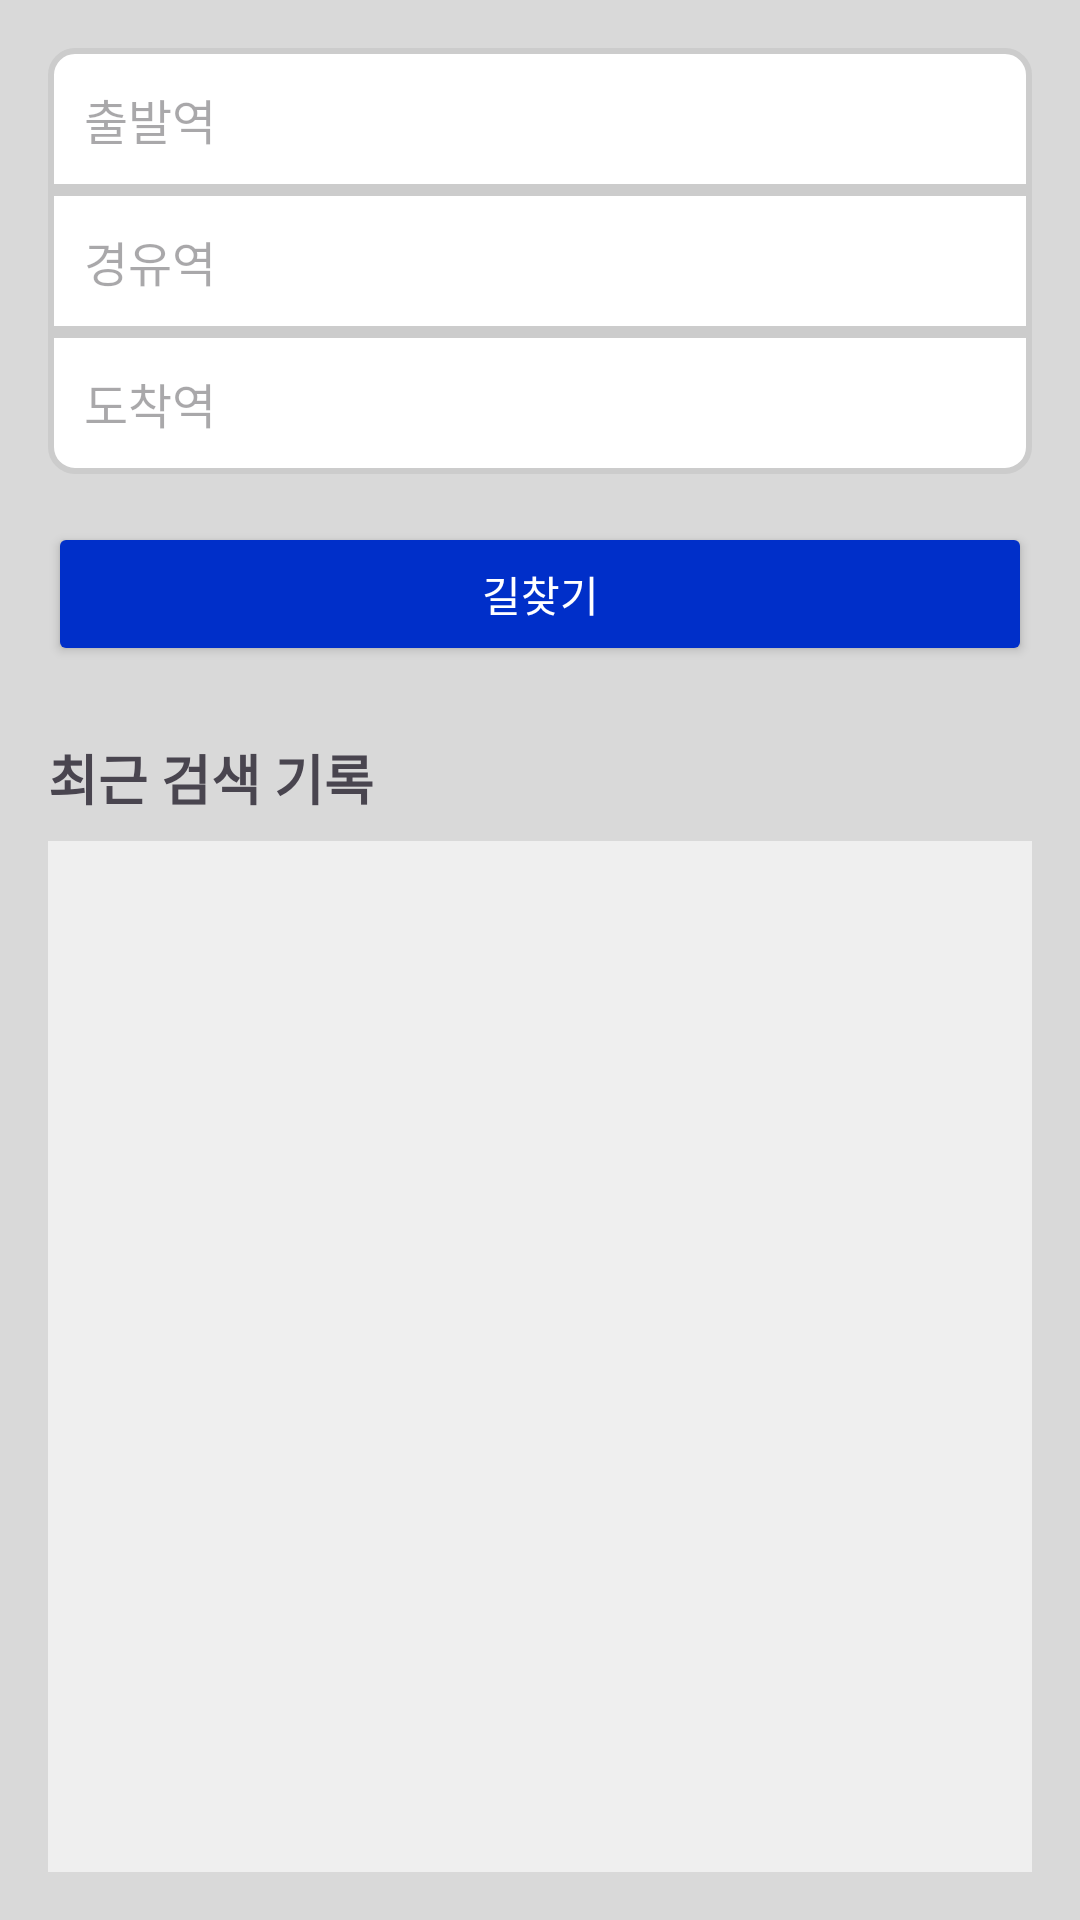

Produce the Android XML layout that renders to this screen, including the resource entries it uses.
<!-- AndroidManifest.xml: application theme Theme.MetroMate -->
<!-- res/layout/activity_quick_path.xml -->
<LinearLayout
    xmlns:android="http://schemas.android.com/apk/res/android"
    android:layout_width="match_parent"
    android:layout_height="match_parent"
    android:orientation="vertical"
    android:padding="16dp">

    
    <AutoCompleteTextView
        android:id="@+id/start_station_input"
        android:layout_width="match_parent"
        android:layout_height="wrap_content"
        android:hint="출발역"
        android:padding="12dp"
        android:background="@drawable/background_departure"
        android:inputType="text"
        android:completionThreshold="1"
        android:textSize="16sp" />

    
    <AutoCompleteTextView
        android:id="@+id/waypoint_station_input"
        android:layout_width="match_parent"
        android:layout_height="wrap_content"
        android:hint="경유역"
        android:padding="12dp"
        android:background="@drawable/background_stopover"
        android:inputType="text"
        android:completionThreshold="1"
        android:textSize="16sp" />

    
    <AutoCompleteTextView
        android:id="@+id/end_station_input"
        android:layout_width="match_parent"
        android:layout_height="wrap_content"
        android:hint="도착역"
        android:padding="12dp"
        android:background="@drawable/background_destination"
        android:inputType="text"
        android:completionThreshold="1"
        android:textSize="16sp" />

    
    <Button
        android:id="@+id/search_button"
        android:layout_width="match_parent"
        android:layout_height="wrap_content"
        android:text="길찾기"
        android:layout_marginTop="16dp"
        android:backgroundTint="@color/mm_blue"
        android:textColor="@android:color/white" />

    
    <TextView
        android:id="@+id/recent_searches_label"
        android:layout_width="wrap_content"
        android:layout_height="wrap_content"
        android:text="최근 검색 기록"
        android:layout_marginTop="24dp"
        android:textSize="18sp"
        android:textStyle="bold" />

    <ListView
        android:id="@+id/recent_searches_list"
        android:layout_width="match_parent"
        android:layout_height="match_parent"
        android:layout_marginTop="8dp"
        android:divider="@color/cardview_shadow_start_color"
        android:background="@color/colorPrimary"
        android:dividerHeight="1dp" />
</LinearLayout>
<!-- resources referenced by this layout -->
<resources>
  <color name="colorPrimary">#EFEFEF</color>
  <color name="mm_blue">#002FC9</color>
  <!-- drawable background_departure (drawable) -->
  <shape xmlns:android="http://schemas.android.com/apk/res/android">
      
      <solid android:color="@color/white" />
  
      
      <corners
          android:topLeftRadius="8dp"
          android:topRightRadius="8dp"
          android:bottomLeftRadius="0dp"
          android:bottomRightRadius="0dp" />
  
      
      <stroke
          android:width="2dp"
          android:color="#CCCCCC" /> 
  </shape>
  <!-- drawable background_destination (drawable) -->
  <shape xmlns:android="http://schemas.android.com/apk/res/android">
      
      <solid android:color="@color/white" />
  
      
      <corners
          android:topLeftRadius="0dp"
          android:topRightRadius="0dp"
          android:bottomLeftRadius="8dp"
          android:bottomRightRadius="8dp" />
  
      
      <stroke
          android:width="2dp"
          android:color="#CCCCCC" /> 
  </shape>
  <!-- drawable background_stopover (drawable) -->
  <shape xmlns:android="http://schemas.android.com/apk/res/android">
      
      <solid android:color="@color/white" />
  
      
      <stroke
          android:width="2dp"
          android:color="#CCCCCC" /> 
  </shape>
  <style name="Theme.MetroMate" parent="Theme.Material3.DayNight.NoActionBar">
          <item name="colorPrimary">@color/colorPrimary</item>
          <item name="colorPrimaryVariant">@color/colorPrimaryVariant</item>
          <item name="android:windowBackground">@color/colorSecondary</item>
      </style>
  <color name="white">#FFFFFF</color>
  <color name="colorPrimaryVariant">#797979</color>
  <color name="colorSecondary">#D9D9D9</color>
</resources>
